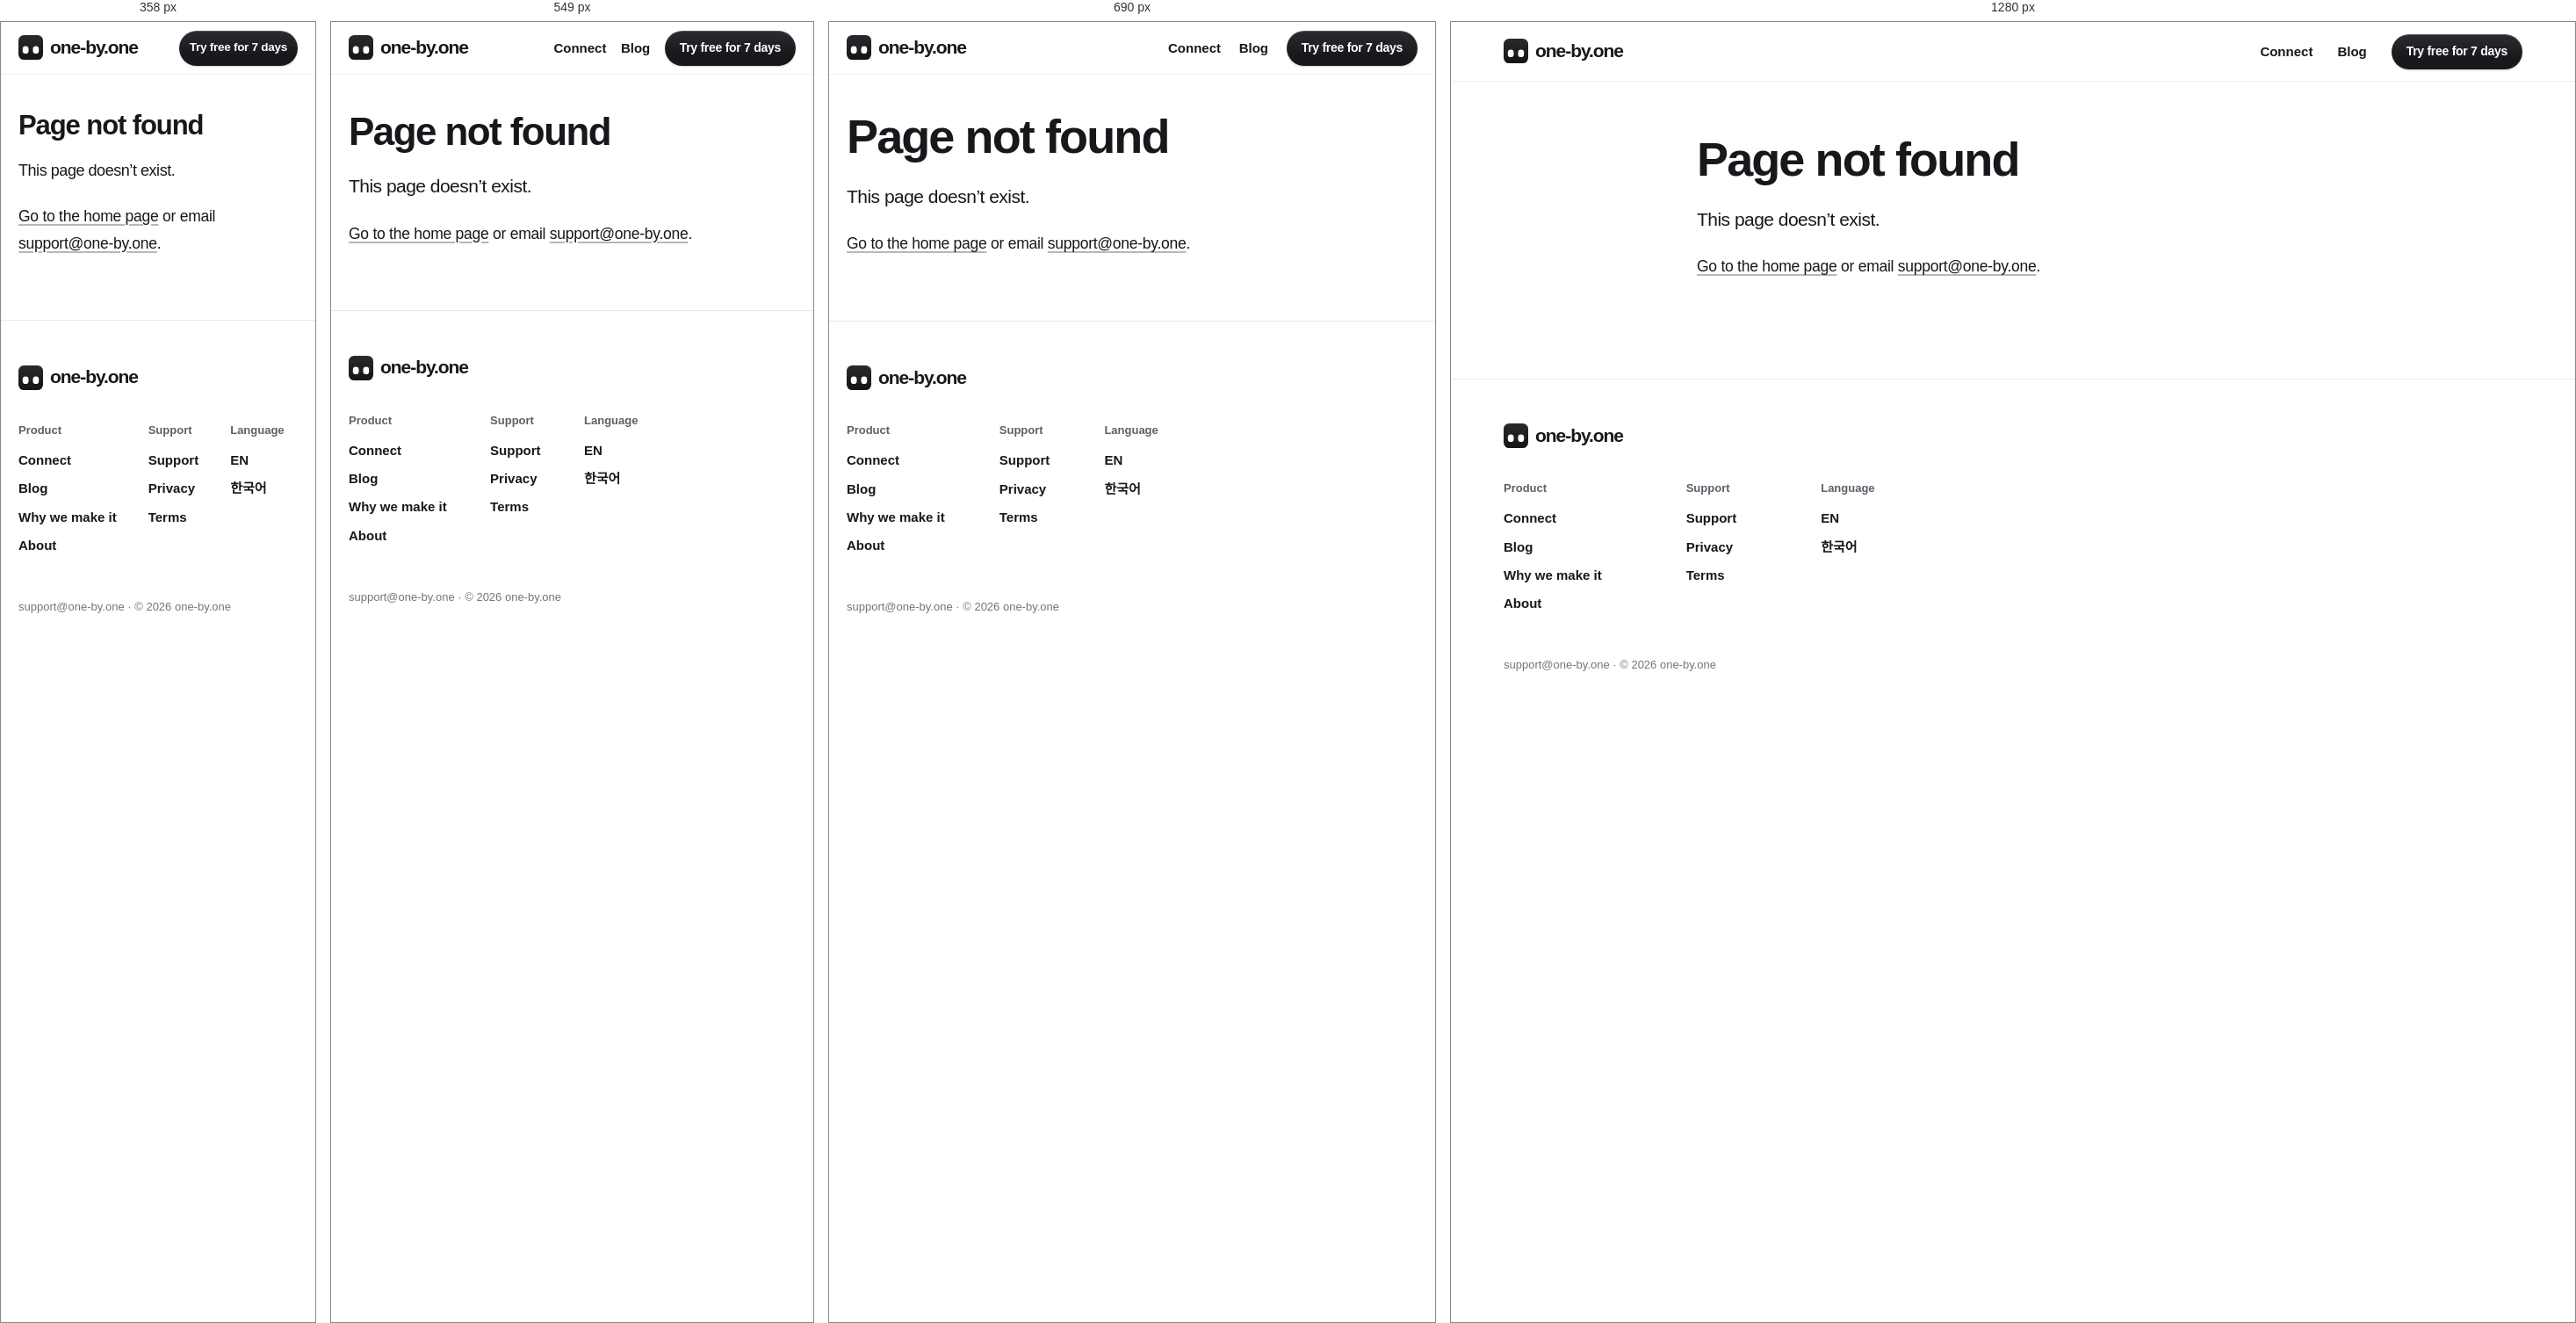
Rendered at 358 px, 549 px, 690 px and 1280 px, left to right.

<!-- file: 404.html -->
<!doctype html>
<html lang="en">
  <head>
    <meta charset="utf-8">
    <meta name="viewport" content="width=device-width, initial-scale=1, viewport-fit=cover">
    <link rel="stylesheet" href="/assets/site.css?v=796e284f48">
    <link rel="stylesheet" href="/assets/doc.css?v=a92dcc3e3f">
    <meta name="color-scheme" content="light">
    <meta name="theme-color" content="#ffffff">
    <link rel="icon" href="/assets/icon.svg" type="image/svg+xml">
    <link rel="apple-touch-icon" href="/assets/apple-touch-icon.png">
    <title>Page Not Found | one-by.one</title>
    <meta name="description" content="This one-by.one page could not be found. Visit the homepage or contact support@one-by.one for help.">
    <link rel="canonical" href="https://one-by.one/404.html">
    <meta name="robots" content="noindex,follow">
    <meta property="og:type" content="website">
    <meta property="og:site_name" content="one-by.one">
    <meta property="og:locale" content="en_US">
    <meta property="og:title" content="Page Not Found | one-by.one">
    <meta property="og:description" content="This one-by.one page could not be found. Visit the homepage or contact support@one-by.one for help.">
    <meta property="og:url" content="https://one-by.one/404.html">
    <meta property="og:image" content="https://one-by.one/assets/og.png?v=62cf03ff7d">
    <meta property="og:image:type" content="image/png">
    <meta property="og:image:width" content="1200">
    <meta property="og:image:height" content="630">
    <meta property="og:image:alt" content="one-by.one: the card to do now, Build the deck, 25:00, with a Done button. Your AI plans. You just do.">
    <meta name="twitter:card" content="summary_large_image">
    <meta name="twitter:title" content="Page Not Found | one-by.one">
    <meta name="twitter:description" content="This one-by.one page could not be found. Visit the homepage or contact support@one-by.one for help.">
    <meta name="twitter:image" content="https://one-by.one/assets/og.png?v=62cf03ff7d">
    <meta name="twitter:image:alt" content="one-by.one: the card to do now, Build the deck, 25:00, with a Done button. Your AI plans. You just do.">
    <script src="/assets/language.js?v=a2e50e227b"></script>
    <script src="/assets/analytics.js?v=d63da2fd64" defer></script>
  </head>
  <body>
    <header class="topbar">
      <div class="shell topbar-inner">
        <a class="wordmark" href="/" aria-label="one by one"><img src="/assets/icon.svg" width="28" height="28" alt="">one-by.one</a>
        <nav class="topnav" aria-label="Main navigation">
          <a class="toplink" href="/connect/">Connect</a>
          <a class="toplink" href="/blog/">Blog</a>
          <a class="button button-small" href="https://apps.apple.com/app/apple-store/id6766732077?pt=128870540&amp;ct=home-en-v3&amp;mt=8">Try free for 7 days</a>
        </nav>
      </div>
    </header>

    <main class="shell doc">
      <div class="doc-col">
        <article class="prose">
          <h1>Page not found</h1>
          <p class="lede">This page doesn’t exist.</p>
          <p><a href="/">Go to the home page</a> or email <a href="mailto:support@one-by.one">support@one-by.one</a>.</p>
        </article>
      </div>
    </main>

    <footer class="footer">
      <div class="shell">
        <a class="wordmark" href="/" aria-label="one by one"><img src="/assets/icon.svg" width="28" height="28" alt="">one-by.one</a>
        <nav class="footer-nav" aria-label="Footer">
          <div>
            <h2>Product</h2>
            <a href="/connect/">Connect</a>
            <a href="/blog/">Blog</a>
            <a href="/manifesto/">Why we make it</a>
            <a href="/about/">About</a>
          </div>
          <div>
            <h2>Support</h2>
            <a href="/support/">Support</a>
            <a href="/privacy/">Privacy</a>
            <a href="/terms/">Terms</a>
          </div>
          <div>
            <h2>Language</h2>
            <a href="/?lang=en" hreflang="en" lang="en" data-language="en">EN</a>
            <a href="/ko/?lang=ko" hreflang="ko" lang="ko" data-language="ko">한국어</a>
          </div>
        </nav>
        <div class="company">
          <p><a href="mailto:support@one-by.one">support@one-by.one</a> · © 2026 one-by.one</p>
        </div>
      </div>
    </footer>
  </body>
</html>


/* @media block from site.css */
@media (min-width: 760px) {
  :root { --gutter: 40px; --topbar: 68px; }
}

/* @media block from site.css */
@media (max-width: 479px) {
  .topnav .toplink + .toplink { display: none; }
  /* The English button is longer: the links wait in the footer. */
  html:lang(en) .topnav .toplink { display: none; }
}

/* @media block from site.css */
@media (max-width: 359px) {
  .topnav .toplink { display: none; }
  .topnav .button-small { padding-inline: 12px; font-size: 13.5px; }
}

/* @media block from doc.css */
@media (min-width: 760px) {
  .doc { padding-block: 44px 112px; }
}

/* @media block from doc.css */
@media (min-width: 900px) {
  .prose figure.post-hero { margin-inline: -60px; }
  .prose figure.post-hero img { border-radius: 32px; }
}

/* @media block from doc.css */
@media (max-width: 479px) {
  /* On a phone a wide table scrolls sideways inside its frame instead of pushing the page. */
  .prose > table { display: block; overflow-x: auto; font-size: 13.5px; }
  .prose > table th, .prose > table td { padding: 9px 8px; }
}

/* @media block from doc.css */
@media (max-width: 479px) {
  .end .btn { flex: 1 1 100%; padding-block: 14px; line-height: 1.3; text-align: center; white-space: normal; text-wrap: balance; }
}

/* @media block from doc.css */
@media (min-width: 760px) {
  .end { padding: 44px 44px 38px; border-radius: 40px; }
}

/* @media block from doc.css */
@media (max-width: 619px) {
  .cards { gap: 0; margin-top: 12px; }
  .card { display: grid; grid-template-columns: 112px minmax(0, 1fr); column-gap: 14px; align-items: center; padding-block: 12px; }
  .card img { grid-row: 1 / span 2; aspect-ratio: 4 / 3; border-radius: 14px; }
  .card h3 { align-self: end; margin-top: 0; font-size: 17px; text-wrap: pretty; }
  .card p { display: none; }
  .card time { align-self: start; margin-top: 4px; }
  .more .cards { margin-top: 8px; }
}

/* @media block from doc.css */
@media (min-width: 620px) {
  .cards { grid-template-columns: repeat(2, minmax(0, 1fr)); }
}

/* @media block from doc.css */
@media (min-width: 960px) {
  .cards { grid-template-columns: repeat(3, minmax(0, 1fr)); gap: 44px 24px; }
}

/* @media block from doc.css */
@media (min-width: 620px) {
  .more .cards { grid-template-columns: repeat(3, minmax(0, 1fr)); gap: 18px; }
}

/* @media block from doc.css */
@media (min-width: 900px) {
  .feature { grid-template-columns: minmax(0, 1.25fr) minmax(0, 1fr); align-items: center; gap: 44px; margin-top: 44px; }
  .feature img { border-radius: 32px; }
  .group { margin-top: 88px; }
  .group .cards { margin-top: 28px; }
}

/* @media block from doc.css */
@media (min-width: 1080px) {
  .guide { grid-template-columns: minmax(0, 720px) 200px; justify-content: center; }

  .toc {
    position: sticky;
    top: calc(var(--topbar) + 44px);
    display: grid;
    align-self: start;
    gap: 2px;
    margin-top: 6px;
    padding-left: 18px;
    border-left: 1px solid var(--line);
    font-size: 14.5px;
    font-weight: 600;
    letter-spacing: -.02em;
  }

  .toc b { margin-bottom: 6px; color: var(--muted); font-size: 13px; font-weight: 650; }
  .toc a { display: flex; align-items: center; min-height: 36px; color: var(--muted); text-decoration: none; }
  .toc a[aria-current="true"] { color: var(--ink); font-weight: 750; }
  .toc a[aria-current="true"]::before { width: 2px; height: 18px; margin-left: -19px; margin-right: 17px; background: var(--ink); content: ""; }
}

/* @media block from doc.css */
@media (max-width: 619px) {
  .steps .copy-block { margin-left: -50px; }
}

/* @media block from doc.css */
@media (min-width: 760px) {
  .tabs { flex-wrap: wrap; margin-inline: 0; padding-inline: 0; overflow: visible; }
}

/* @media block from doc.css */
@media (min-width: 760px) {
  .has-tabs .tool { padding: 28px 28px 24px; border-radius: 28px; }
}

/* @media block from doc.css */
@media (min-width: 620px) {
  .prose .scopes > li { grid-template-columns: 170px 1fr; align-items: baseline; gap: 16px; }
}